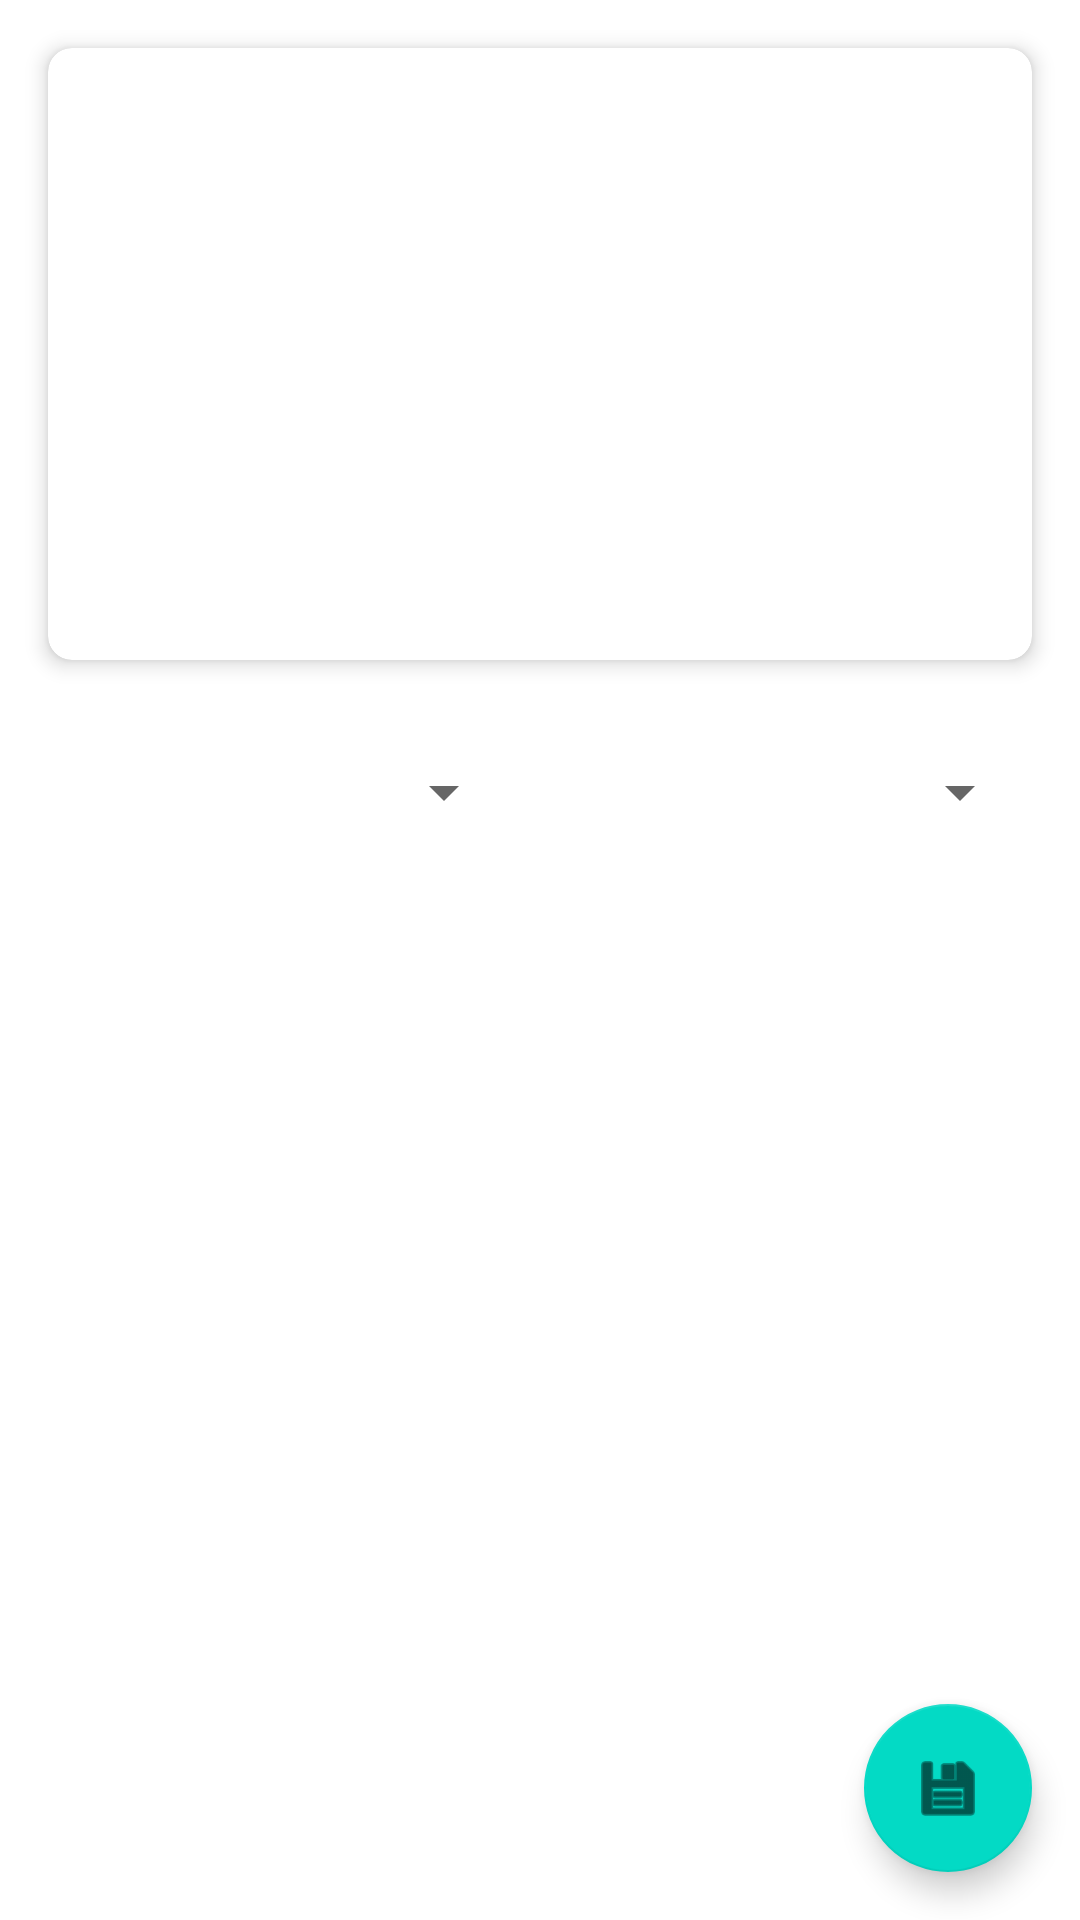

Write the Android layout XML for this screen, with the resource values it uses.
<!-- AndroidManifest.xml: application theme Theme.BloodDono -->
<!-- res/layout/fragment_drive_detail.xml -->
<?xml version="1.0" encoding="utf-8"?>
<androidx.coordinatorlayout.widget.CoordinatorLayout
    xmlns:android="http://schemas.android.com/apk/res/android"
    xmlns:app="http://schemas.android.com/apk/res-auto"
    android:layout_width="match_parent"
    android:layout_height="match_parent">

    
    <ScrollView
        android:layout_width="match_parent"
        android:layout_height="match_parent">

        <LinearLayout xmlns:android="http://schemas.android.com/apk/res/android"
            xmlns:app="http://schemas.android.com/apk/res-auto"
            android:layout_width="match_parent"
            android:layout_height="match_parent"
            android:orientation="vertical">

            <com.google.android.material.card.MaterialCardView
                android:id="@+id/summaryCard"
                android:layout_width="match_parent"
                android:layout_height="wrap_content"
                android:layout_margin="16dp"
                app:cardElevation="4dp"
                app:cardCornerRadius="8dp">

                <LinearLayout
                    android:layout_width="match_parent"
                    android:layout_height="wrap_content"
                    android:orientation="vertical"
                    android:padding="16dp">

                    <TextView
                        android:id="@+id/driveNameText"
                        android:layout_width="match_parent"
                        android:layout_height="wrap_content"
                        android:textSize="20sp"
                        android:textStyle="bold"
                        android:layout_marginBottom="8dp"/>

                    <TextView
                        android:id="@+id/driveDatesText"
                        android:layout_width="match_parent"
                        android:layout_height="wrap_content"
                        android:textSize="16sp"
                        android:layout_marginBottom="16dp"/>

                    <TextView
                        android:id="@+id/totalDonationsText"
                        android:layout_width="match_parent"
                        android:layout_height="wrap_content"
                        android:textSize="16sp"
                        android:layout_marginBottom="8dp"/>

                    <TextView
                        android:id="@+id/bloodTypeSummaryText"
                        android:layout_width="match_parent"
                        android:layout_height="wrap_content"
                        android:textSize="16sp"/>

                    <Button
                    android:id="@+id/completeCurrentDriveButton"
                    android:layout_width="match_parent"
                    android:layout_height="wrap_content"
                    android:text="Complete Drive"
                    style="@style/Widget.MaterialComponents.Button"/>


                </LinearLayout>

            </com.google.android.material.card.MaterialCardView>

            <LinearLayout
                android:layout_width="match_parent"
                android:layout_height="wrap_content"
                android:orientation="horizontal"
                android:padding="16dp">

                <Spinner
                    android:id="@+id/sortSpinner"
                    android:layout_width="0dp"
                    android:layout_height="wrap_content"
                    android:layout_weight="1"
                    android:layout_marginEnd="8dp"/>

                <Spinner
                    android:id="@+id/bloodTypeFilterSpinner"
                    android:layout_width="0dp"
                    android:layout_height="wrap_content"
                    android:layout_weight="1"
                    android:layout_marginStart="8dp"/>

            </LinearLayout>

            <TextView
                android:id="@+id/emptyStateText"
                android:layout_width="match_parent"
                android:layout_height="wrap_content"
                android:gravity="center"
                android:padding="16dp"
                android:visibility="gone"/>

            <androidx.recyclerview.widget.RecyclerView
                android:id="@+id/donationsRecyclerView"
                android:layout_width="match_parent"
                android:layout_height="0dp"
                android:layout_weight="1"
                android:padding="16dp"
                android:clipToPadding="false"/>

        </LinearLayout>

    </ScrollView>

    
    <com.google.android.material.floatingactionbutton.FloatingActionButton
        android:id="@+id/downloadFab"
        android:layout_width="wrap_content"
        android:layout_height="wrap_content"
        android:layout_gravity="bottom|end"
        android:layout_margin="16dp"
        android:src="@android:drawable/ic_menu_save"/>

</androidx.coordinatorlayout.widget.CoordinatorLayout>
<!-- resources referenced by this layout -->
<resources>
  <style name="Theme.BloodDono" parent="Theme.MaterialComponents.DayNight.DarkActionBar">
          
          <item name="colorPrimary">@color/purple_500</item>
          <item name="colorPrimaryVariant">@color/purple_700</item>
          <item name="colorOnPrimary">@color/white</item>
          
          <item name="colorSecondary">@color/teal_200</item>
          <item name="colorSecondaryVariant">@color/teal_700</item>
          <item name="colorOnSecondary">@color/black</item>
          
          <item name="android:statusBarColor">?attr/colorPrimaryVariant</item>
          
      </style>
  <color name="purple_500">#EF6A6F</color>
  <color name="purple_700">#EF6A6F</color>
  <color name="white">#FFFFFFFF</color>
  <color name="teal_200">#FF03DAC5</color>
  <color name="teal_700">#FF018786</color>
  <color name="black">#FF000000</color>
</resources>
